Run: headless pygame with SDL's dummy video driver; simulated clock (each Clock.tick advances the game by its frame time, no real sleeping); random seed 0; keys injected as events and as key.get_pressed() state; no mouse input.
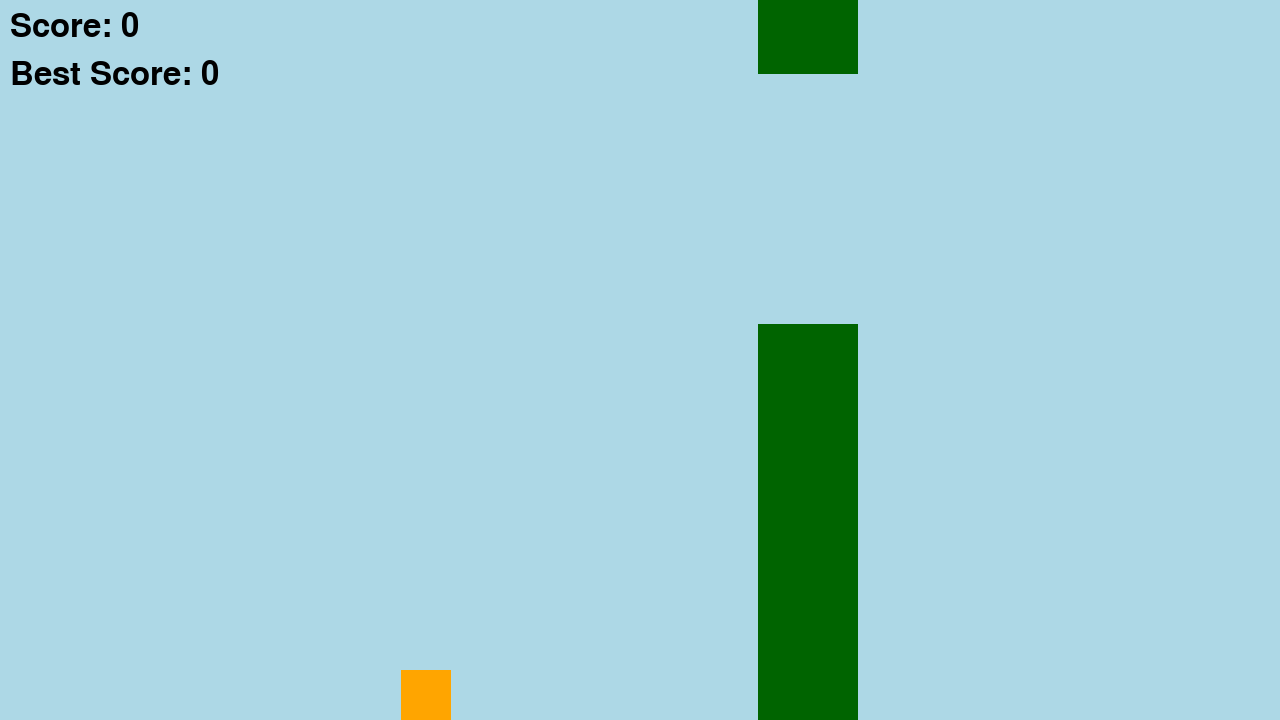
Frame 1 of 4 · flips 1–60 · no input
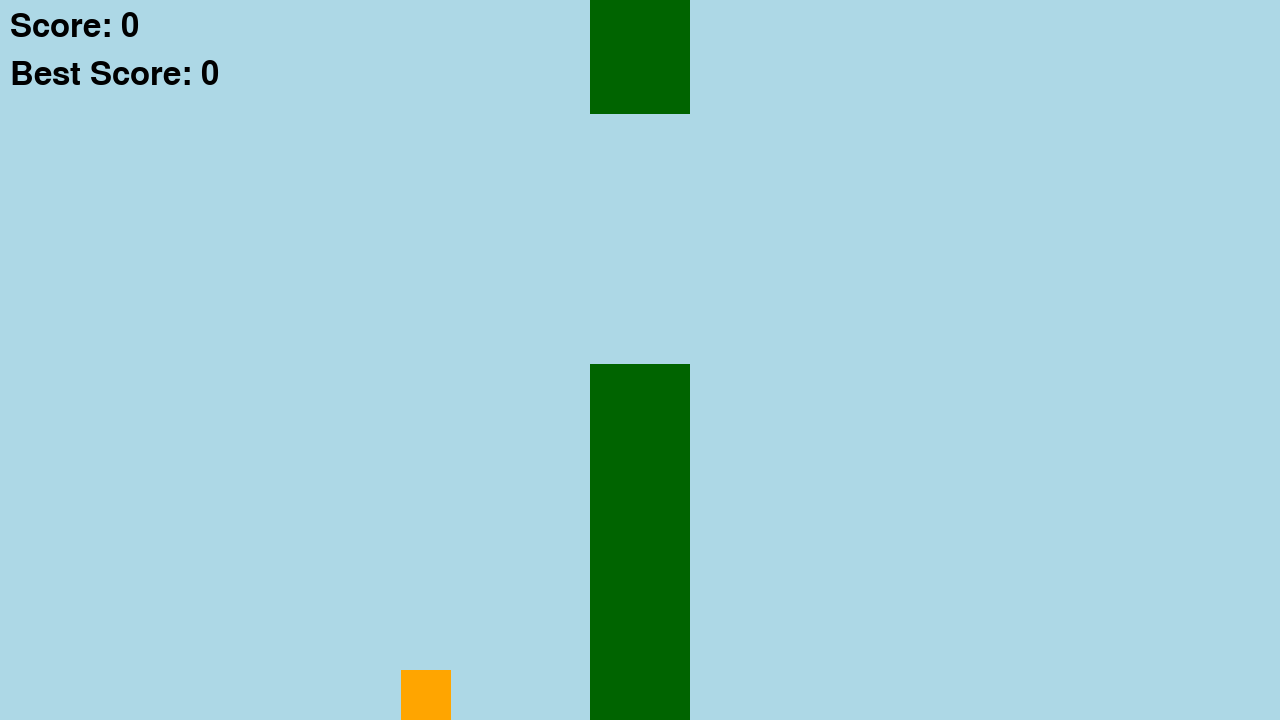
Frame 2 of 4 · flips 61–180 · tapped SPACE, RETURN · held RIGHT (→), D
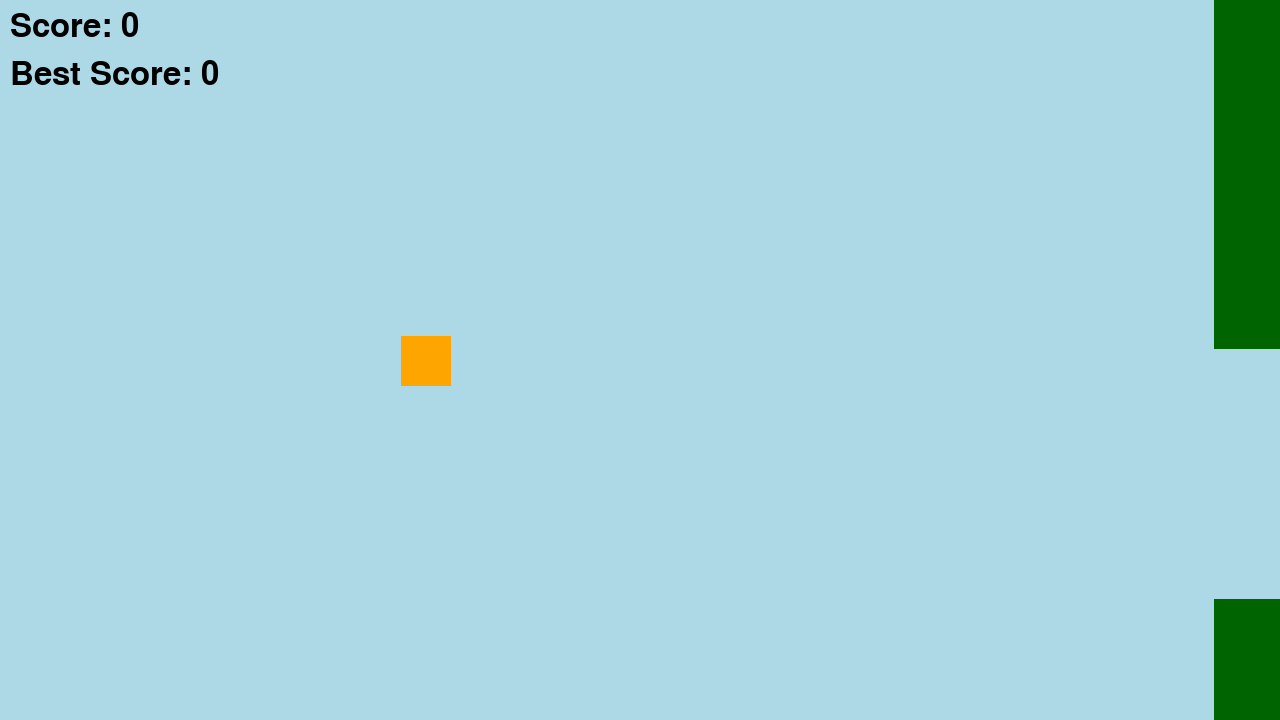
Frame 3 of 4 · flips 181–300 · held DOWN (↓), S
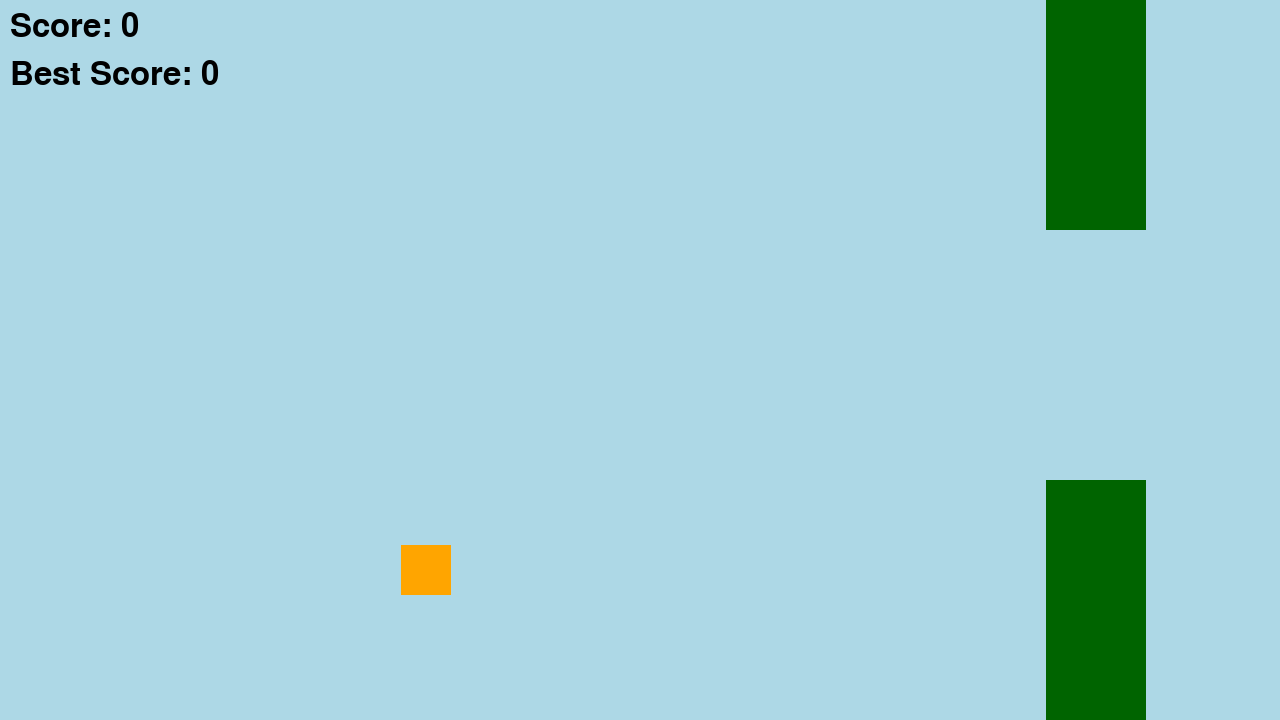
Frame 4 of 4 · flips 301–420 · held LEFT (←), A, UP (↑), W

The pygame program that drew these frames:

import pygame
import random

WINDOW_TITLE = "Pyflap"
(WIDTH, HEIGHT) = (1280, 720)
PIPE_GAP = 250
PIPE_SCROLL_VELOCITY = 0.5
PIPE_SPAWN_FREQUENCY = 0.5
PIPE_WIDTH = 100
BIRD_SIZE = 50
BIRD_GRAVITY = 0.05
BIRD_BOOST = 20
FONT_SIZE = 48


def spawn_pipe() -> list[pygame.Rect]:
    height_lower = random.uniform(0, (HEIGHT - PIPE_GAP) / HEIGHT)
    lower = pygame.Rect(0, 0, PIPE_WIDTH, HEIGHT * height_lower)
    lower.midbottom = (WIDTH, HEIGHT)
    upper = pygame.Rect(0, 0, PIPE_WIDTH, HEIGHT - lower.height - PIPE_GAP)
    upper.midtop = (WIDTH, 0)
    return [lower, upper]


def despawn_pipes(pipes: list[pygame.Rect]) -> list[pygame.Rect]:
    return [
        pipe for pipe in pipes if pipe.right > 0
    ]


def bird_has_crashed(pipes: list[pygame.Rect], bird: pygame.Rect) -> bool:
    # Enable this if you are a masochist c:
    # if bird.bottom > HEIGHT or bird.top < 0:
    #     return True

    for pipe in pipes:
        if pipe.colliderect(bird):
            return True

    return False


class GameState:
    def __init__(self):
        self.reset()
        self.best_score = 0

    def reset(self):
        self.bird = pygame.Rect(0, 0, BIRD_SIZE, BIRD_SIZE)
        self.bird.center = (WIDTH // 3, HEIGHT // 2)
        self.pipes = spawn_pipe()  # TODO: Can accidentally spawn walls 
        self.dt = 0
        self.bird_velocity = 0.0
        self.pipe_spawn_countup = 0.0
        self.score = 0



def main():
    pygame.init()
    pygame.display.set_caption(title=WINDOW_TITLE)
    screen = pygame.display.set_mode((WIDTH, HEIGHT), 0)
    clock = pygame.time.Clock()
    running = True
    font = pygame.font.Font(None, size=FONT_SIZE)

    game_state = GameState()

    while running:
        for event in pygame.event.get():
            if event.type == pygame.QUIT:
                running = False

            if event.type == pygame.KEYDOWN:
                if event.key == pygame.K_ESCAPE:
                    running = False

                if event.key == pygame.K_SPACE:
                    game_state.bird_velocity = -BIRD_BOOST

        screen.fill("lightblue")

        game_state.bird_velocity += BIRD_GRAVITY * game_state.dt
        game_state.bird.move_ip(0, game_state.bird_velocity)
        if game_state.bird.bottom > HEIGHT:
            game_state.bird.bottom = HEIGHT
        if game_state.bird.top < 0:
            game_state.bird.top = 0
            game_state.bird_velocity = 0

        pygame.draw.rect(surface=screen, color="orange", rect=game_state.bird)

        for pipe in game_state.pipes:
            pipe.move_ip(-PIPE_SCROLL_VELOCITY * game_state.dt, 0)
            pygame.draw.rect(surface=screen, color="darkgreen", rect=pipe)

        score = font.render(f"Score: {game_state.score}", True, "black")
        best_score = font.render(f"Best Score: {game_state.best_score}", True, "black")
        screen.blit(score, (10, 10))
        screen.blit(best_score, (10, 10 + FONT_SIZE))

        pygame.display.flip()

        game_state.pipe_spawn_countup += (game_state.dt / 1000) * PIPE_SPAWN_FREQUENCY
        if game_state.pipe_spawn_countup > 1:
            game_state.pipes.extend(spawn_pipe())
            game_state.score += 1
            game_state.pipe_spawn_countup = 0

        game_state.pipes = despawn_pipes(game_state.pipes)

        game_state.dt = clock.tick(60)

        if bird_has_crashed(game_state.pipes, game_state.bird):
            game_state.best_score = max(game_state.best_score, game_state.score)
            game_state.reset()

    pygame.quit()


if __name__ == "__main__":
    main()
